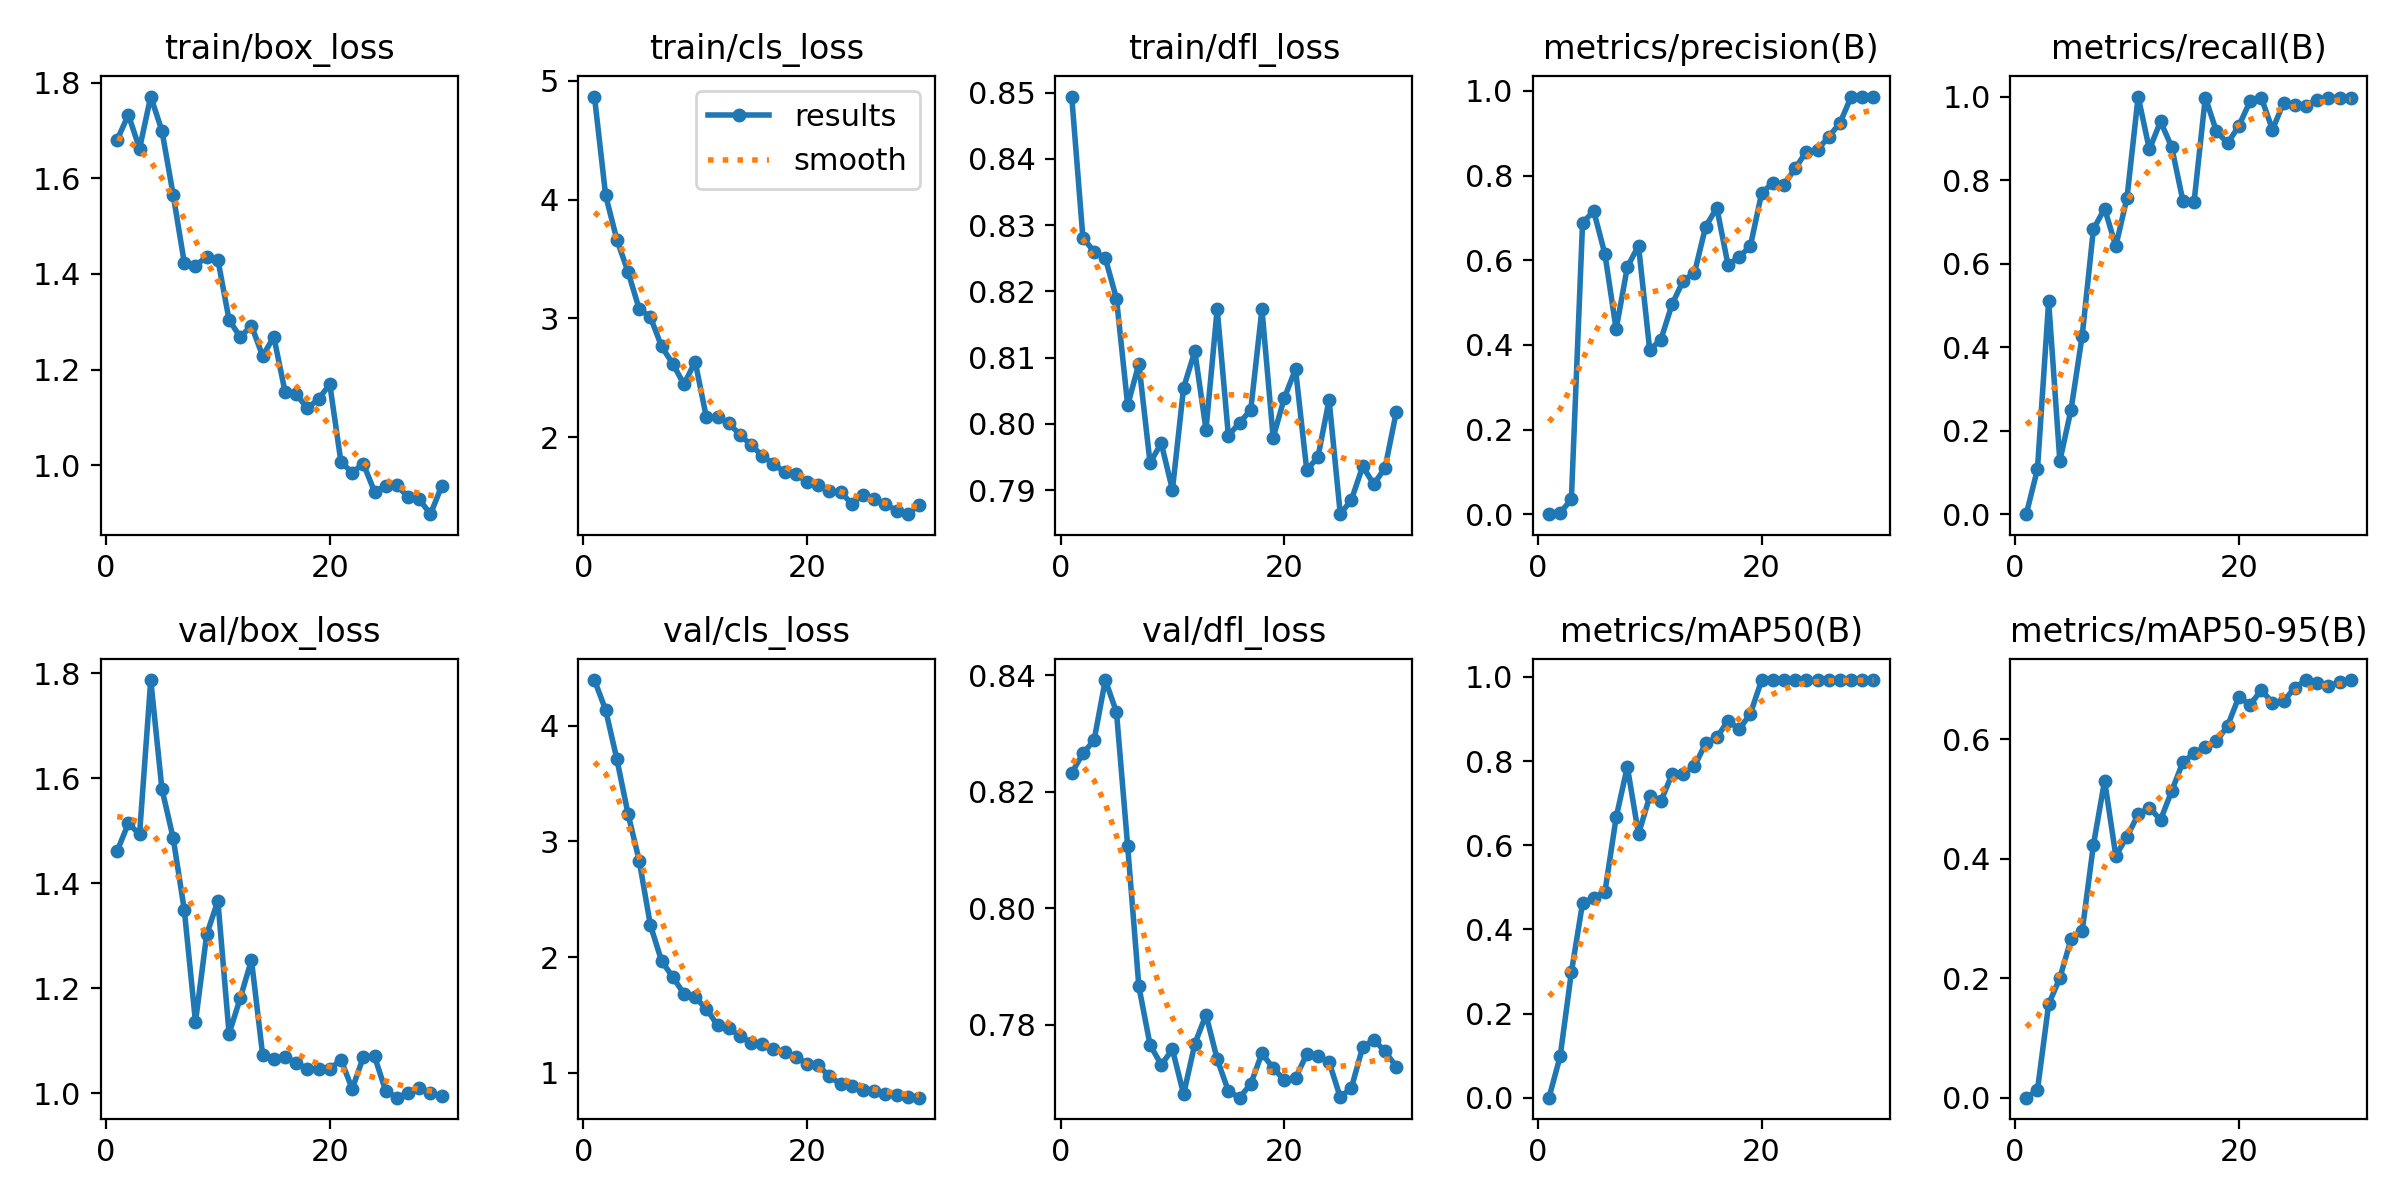

The data file committed next to this chart (first rows):
epoch, time, train/box_loss, train/cls_loss, train/dfl_loss, metrics/precision(B), metrics/recall(B), metrics/mAP50(B), metrics/mAP50-95(B), val/box_loss, val/cls_loss, val/dfl_loss, lr/pg0, lr/pg1, lr/pg2
1, 9.018, 1.68, 4.868, 0.8494, 0, 0, 0, 0, 1.461, 4.396, 0.8232, 0.0002082, 0.0002082, 0.0002082
2, 10.86, 1.733, 4.036, 0.8281, 0.00298, 0.1078, 0.09854, 0.01272, 1.514, 4.137, 0.8266, 0.0004108, 0.0004108, 0.0004108
3, 12.53, 1.662, 3.663, 0.826, 0.03547, 0.5098, 0.2979, 0.1563, 1.493, 3.714, 0.8289, 0.0005991, 0.0005991, 0.0005991
4, 14.25, 1.771, 3.392, 0.825, 0.6886, 0.1274, 0.4626, 0.2004, 1.787, 3.24, 0.8392, 0.0007505, 0.0007505, 0.0007505
5, 16, 1.699, 3.078, 0.8189, 0.7161, 0.25, 0.4747, 0.2655, 1.579, 2.834, 0.8337, 0.000723, 0.000723, 0.000723
6, 17.73, 1.566, 3.011, 0.8028, 0.6142, 0.4277, 0.4894, 0.2792, 1.487, 2.276, 0.8107, 0.0006956, 0.0006956, 0.0006956
7, 19.57, 1.423, 2.763, 0.8091, 0.437, 0.6823, 0.6659, 0.4232, 1.349, 1.966, 0.7866, 0.0006681, 0.0006681, 0.0006681
8, 21.47, 1.417, 2.618, 0.7941, 0.5838, 0.7318, 0.7864, 0.5309, 1.136, 1.827, 0.7765, 0.0006406, 0.0006406, 0.0006406
9, 23.14, 1.436, 2.444, 0.7971, 0.6346, 0.6418, 0.6266, 0.4052, 1.302, 1.683, 0.7731, 0.0006131, 0.0006131, 0.0006131
10, 24.86, 1.43, 2.635, 0.7901, 0.388, 0.7572, 0.7158, 0.4368, 1.366, 1.651, 0.7758, 0.0005856, 0.0005856, 0.0005856
11, 26.56, 1.304, 2.166, 0.8055, 0.4123, 1, 0.7048, 0.4742, 1.113, 1.554, 0.768, 0.0005581, 0.0005581, 0.0005581
12, 28.21, 1.268, 2.166, 0.811, 0.4961, 0.8733, 0.7687, 0.4857, 1.181, 1.409, 0.7767, 0.0005306, 0.0005306, 0.0005306
13, 29.91, 1.292, 2.117, 0.7992, 0.5519, 0.9405, 0.7704, 0.4651, 1.254, 1.385, 0.7817, 0.0005031, 0.0005031, 0.0005031
14, 31.59, 1.229, 2.019, 0.8174, 0.5701, 0.8787, 0.7876, 0.5136, 1.073, 1.316, 0.7741, 0.0004756, 0.0004756, 0.0004756
15, 33.25, 1.268, 1.933, 0.7983, 0.6794, 0.75, 0.8424, 0.5621, 1.065, 1.26, 0.7686, 0.0004482, 0.0004482, 0.0004482
16, 34.98, 1.154, 1.841, 0.8002, 0.7238, 0.7487, 0.856, 0.5765, 1.069, 1.251, 0.7675, 0.0004207, 0.0004207, 0.0004207
17, 36.65, 1.148, 1.773, 0.8021, 0.5885, 0.9976, 0.896, 0.5878, 1.058, 1.203, 0.7698, 0.0003932, 0.0003932, 0.0003932
18, 38.32, 1.119, 1.703, 0.8173, 0.6077, 0.9163, 0.8753, 0.5964, 1.045, 1.175, 0.7751, 0.0003657, 0.0003657, 0.0003657
19, 40.06, 1.138, 1.687, 0.7979, 0.6338, 0.8883, 0.9128, 0.6231, 1.046, 1.138, 0.7725, 0.0003382, 0.0003382, 0.0003382
20, 41.73, 1.17, 1.621, 0.8039, 0.7581, 0.9298, 0.992, 0.6711, 1.045, 1.076, 0.7705, 0.0003107, 0.0003107, 0.0003107
21, 59.79, 1.007, 1.599, 0.8083, 0.7831, 0.9887, 0.9922, 0.6576, 1.064, 1.064, 0.7708, 0.0002832, 0.0002832, 0.0002832
22, 61.7, 0.9851, 1.542, 0.7931, 0.7786, 0.9976, 0.9925, 0.6825, 1.008, 0.9682, 0.7749, 0.0002557, 0.0002557, 0.0002557
23, 63.5, 1.003, 1.538, 0.795, 0.8169, 0.9208, 0.992, 0.6616, 1.069, 0.9012, 0.7746, 0.0002282, 0.0002282, 0.0002282
24, 65.3, 0.9449, 1.436, 0.8036, 0.8568, 0.9852, 0.992, 0.6639, 1.07, 0.8888, 0.7736, 0.0002008, 0.0002008, 0.0002008
25, 67.04, 0.9573, 1.513, 0.7864, 0.8611, 0.98, 0.9919, 0.6865, 1.004, 0.8536, 0.7675, 0.0001733, 0.0001733, 0.0001733
26, 68.73, 0.958, 1.481, 0.7886, 0.8917, 0.9783, 0.9919, 0.6993, 0.9914, 0.8416, 0.7692, 0.0001458, 0.0001458, 0.0001458
27, 70.54, 0.9338, 1.433, 0.7936, 0.9241, 0.9921, 0.9919, 0.6945, 0.9997, 0.8124, 0.7762, 0.0001183, 0.0001183, 0.0001183
28, 72.27, 0.929, 1.381, 0.7909, 0.9859, 0.9976, 0.9919, 0.6895, 1.009, 0.8025, 0.7774, 9.0797e-05, 9.0797e-05, 9.0797e-05
29, 73.97, 0.898, 1.35, 0.7934, 0.9858, 0.9976, 0.992, 0.6952, 1.001, 0.791, 0.7754, 6.3308e-05, 6.3308e-05, 6.3308e-05
30, 75.62, 0.9567, 1.428, 0.8018, 0.9867, 0.9976, 0.992, 0.6985, 0.9945, 0.7836, 0.7728, 3.5819e-05, 3.5819e-05, 3.5819e-05
